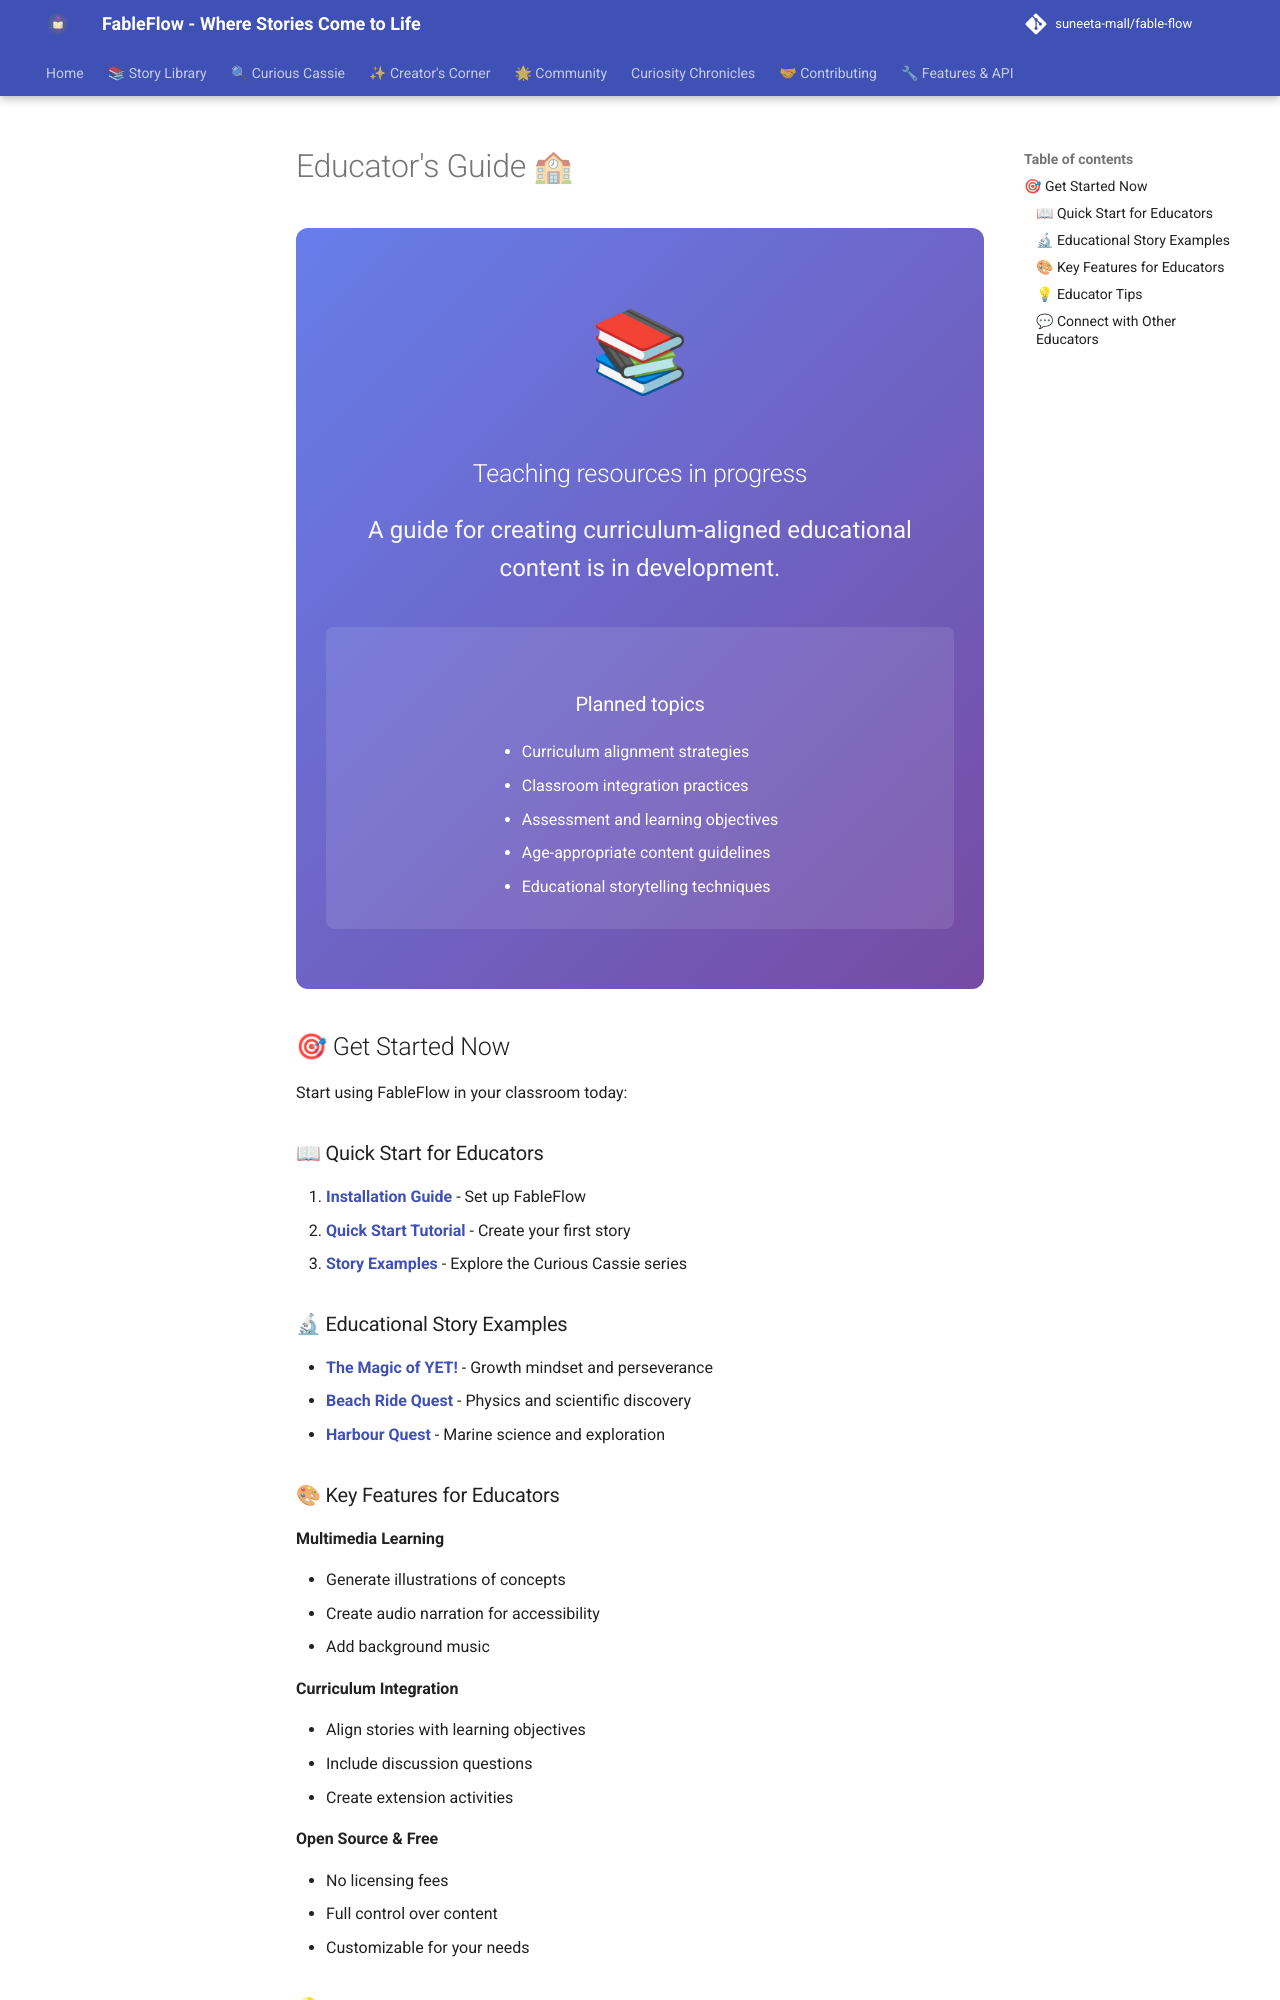

repository: suneeta-mall/fable-flow · page: create/educator-guide/index.html · generator: mkdocs

# Educator's Guide 🏫

<div align="center" style="padding: 3rem 1.5rem; background: linear-gradient(135deg, #667eea 0%, #764ba2 100%); border-radius: 12px; color: white; margin: 2rem 0;">
  <div style="font-size: 4rem; margin-bottom: 1rem;">📚</div>
  <h2 style="color: white; margin-bottom: 1rem;">Teaching resources in progress</h2>
  <p style="font-size: 1.2rem; opacity: 0.95; max-width: 600px; margin: 0 auto 1.5rem;">A guide for creating curriculum-aligned educational content is in development.</p>

  <div style="background: rgba(255,255,255,0.1); padding: 1.5rem; border-radius: 8px; margin-top: 2rem;">
    <h3 style="color: white; margin-bottom: 1rem;">Planned topics</h3>
    <ul style="text-align: left; display: inline-block; margin: 0;">
      <li>Curriculum alignment strategies</li>
      <li>Classroom integration practices</li>
      <li>Assessment and learning objectives</li>
      <li>Age-appropriate content guidelines</li>
      <li>Educational storytelling techniques</li>
    </ul>
  </div>
</div>

## 🎯 Get Started Now

Start using FableFlow in your classroom today:

### 📖 Quick Start for Educators

1. **[Installation Guide](../getting-started/installation/)** - Set up FableFlow
2. **[Quick Start Tutorial](../getting-started/quick-start/)** - Create your first story
3. **[Story Examples](../../curious-cassie/)** - Explore the Curious Cassie series

### 🔬 Educational Story Examples

- **[The Magic of YET!](../../books/curious_cassie/cassie_caleb_n_magic_of_yet/book/)** - Growth mindset and perseverance
- **[Beach Ride Quest](../../books/curious_cassie/curious_cassie_beach_ride_quests/book/)** - Physics and scientific discovery
- **[Harbour Quest](../../books/curious_cassie/cassies_harbour_quest/book/)** - Marine science and exploration

### 🎨 Key Features for Educators

**Multimedia Learning**

- Generate illustrations of concepts
- Create audio narration for accessibility
- Add background music

**Curriculum Integration**

- Align stories with learning objectives
- Include discussion questions
- Create extension activities

**Open Source & Free**

- No licensing fees
- Full control over content
- Customizable for your needs
